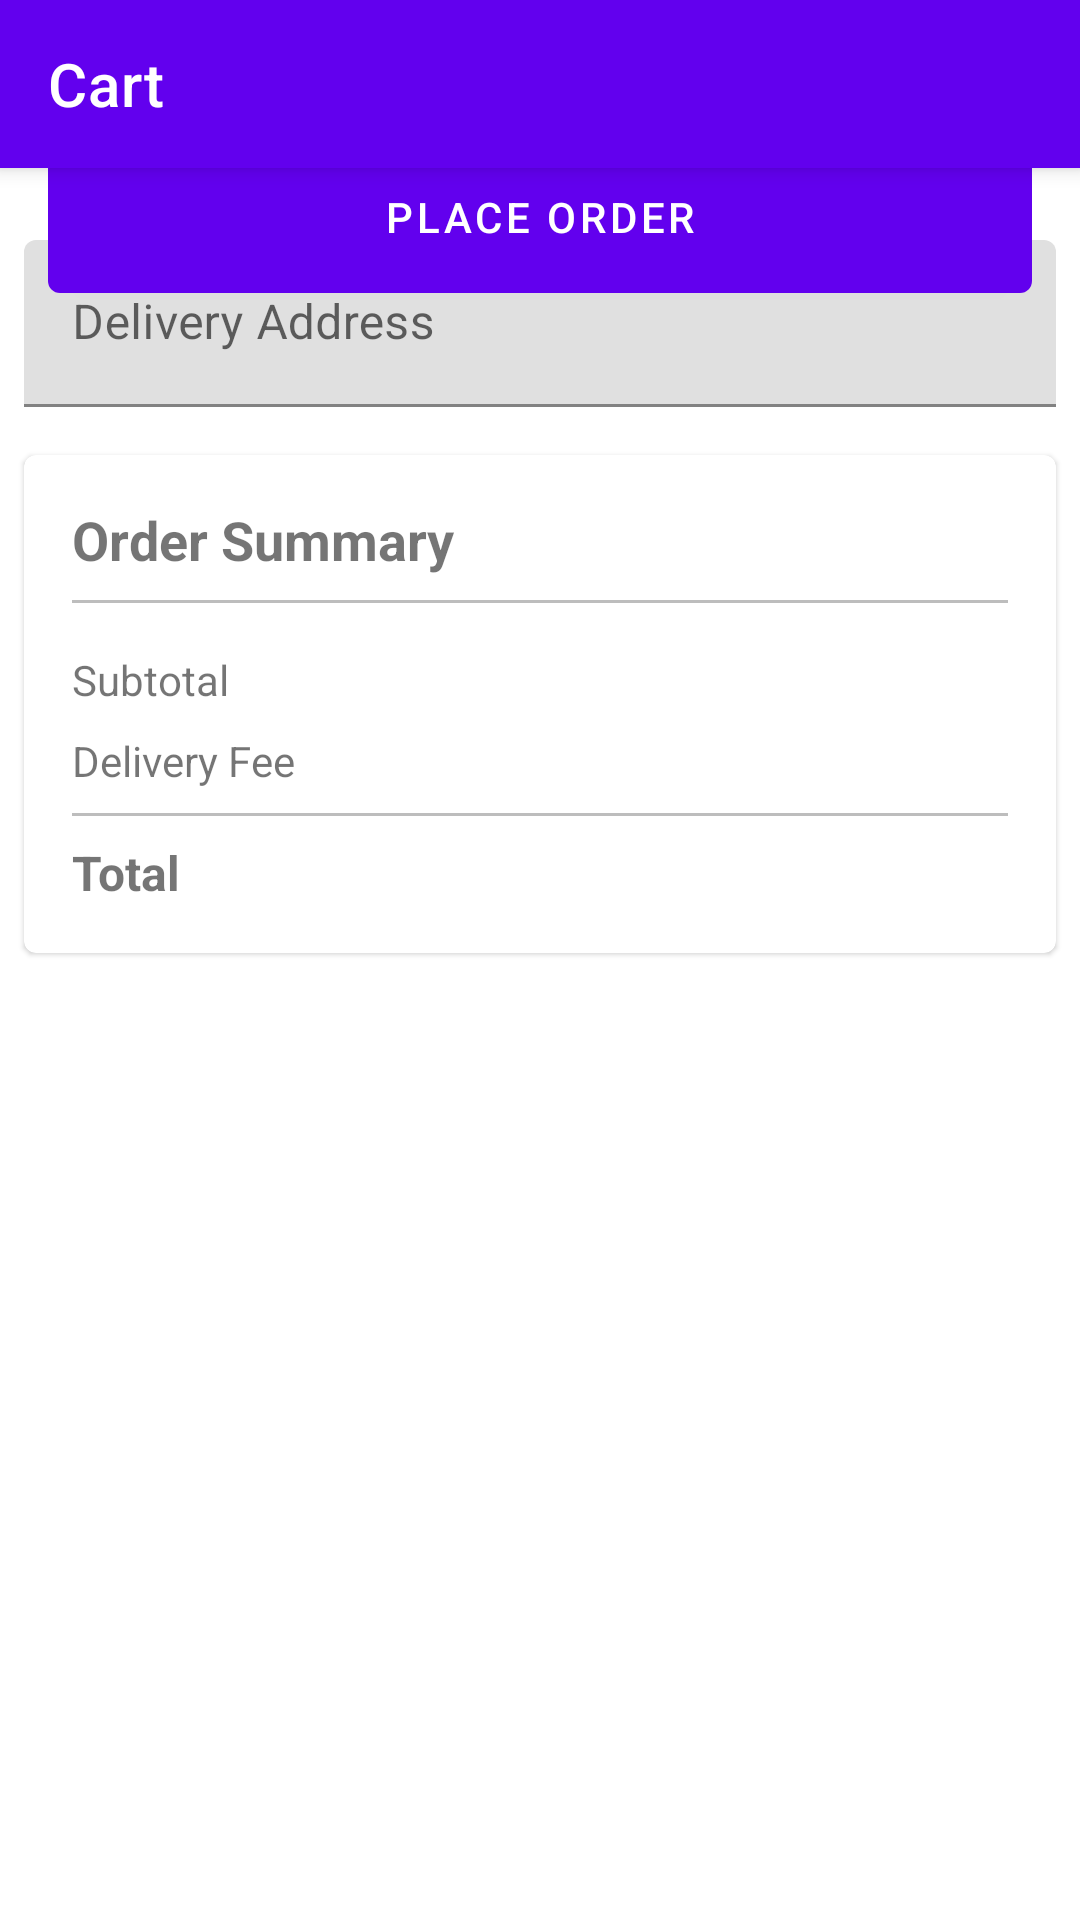

Android layout source for this screen:
<!-- AndroidManifest.xml: application theme Theme.SmartBite -->
<!-- res/layout/activity_cart.xml -->
<?xml version="1.0" encoding="utf-8"?>
<androidx.coordinatorlayout.widget.CoordinatorLayout xmlns:android="http://schemas.android.com/apk/res/android"
    xmlns:app="http://schemas.android.com/apk/res-auto"
    android:layout_width="match_parent"
    android:layout_height="match_parent">

    <com.google.android.material.appbar.AppBarLayout
        android:layout_width="match_parent"
        android:layout_height="wrap_content">

        <androidx.appcompat.widget.Toolbar
            android:id="@+id/toolbar"
            android:layout_width="match_parent"
            android:layout_height="?attr/actionBarSize"
            android:background="?attr/colorPrimary"
            android:theme="@style/ThemeOverlay.AppCompat.Dark.ActionBar"
            app:title="@string/title_cart" />

    </com.google.android.material.appbar.AppBarLayout>

    <androidx.core.widget.NestedScrollView
        android:layout_width="match_parent"
        android:layout_height="match_parent"
        app:layout_behavior="@string/appbar_scrolling_view_behavior">

        <LinearLayout
            android:layout_width="match_parent"
            android:layout_height="wrap_content"
            android:orientation="vertical">

            <androidx.recyclerview.widget.RecyclerView
                android:id="@+id/cartList"
                android:layout_width="match_parent"
                android:layout_height="wrap_content"
                android:clipToPadding="false"
                android:padding="8dp" />

            <com.google.android.material.textfield.TextInputLayout
                android:layout_width="match_parent"
                android:layout_height="wrap_content"
                android:layout_margin="8dp">

                <com.google.android.material.textfield.TextInputEditText
                    android:id="@+id/addressInput"
                    android:layout_width="match_parent"
                    android:layout_height="wrap_content"
                    android:hint="Delivery Address" />
            </com.google.android.material.textfield.TextInputLayout>

            <com.google.android.material.card.MaterialCardView
                android:layout_width="match_parent"
                android:layout_height="wrap_content"
                android:layout_margin="8dp">

                <LinearLayout
                    android:layout_width="match_parent"
                    android:layout_height="wrap_content"
                    android:orientation="vertical"
                    android:padding="16dp">

                    <TextView
                        android:layout_width="match_parent"
                        android:layout_height="wrap_content"
                        android:text="Order Summary"
                        android:textSize="18sp"
                        android:textStyle="bold" />

                    <View
                        android:layout_width="match_parent"
                        android:layout_height="1dp"
                        android:layout_marginTop="8dp"
                        android:layout_marginBottom="8dp"
                        android:background="@color/divider" />

                    <LinearLayout
                        android:layout_width="match_parent"
                        android:layout_height="wrap_content"
                        android:orientation="horizontal"
                        android:layout_marginTop="8dp">

                        <TextView
                            android:layout_width="0dp"
                            android:layout_height="wrap_content"
                            android:layout_weight="1"
                            android:text="Subtotal" />

                        <TextView
                            android:id="@+id/subtotalText"
                            android:layout_width="wrap_content"
                            android:layout_height="wrap_content"
                            android:textStyle="bold" />
                    </LinearLayout>

                    <LinearLayout
                        android:layout_width="match_parent"
                        android:layout_height="wrap_content"
                        android:orientation="horizontal"
                        android:layout_marginTop="8dp">

                        <TextView
                            android:layout_width="0dp"
                            android:layout_height="wrap_content"
                            android:layout_weight="1"
                            android:text="Delivery Fee" />

                        <TextView
                            android:id="@+id/deliveryFeeText"
                            android:layout_width="wrap_content"
                            android:layout_height="wrap_content"
                            android:textStyle="bold" />
                    </LinearLayout>

                    <View
                        android:layout_width="match_parent"
                        android:layout_height="1dp"
                        android:layout_marginTop="8dp"
                        android:layout_marginBottom="8dp"
                        android:background="@color/divider" />

                    <LinearLayout
                        android:layout_width="match_parent"
                        android:layout_height="wrap_content"
                        android:orientation="horizontal">

                        <TextView
                            android:layout_width="0dp"
                            android:layout_height="wrap_content"
                            android:layout_weight="1"
                            android:text="Total"
                            android:textStyle="bold"
                            android:textSize="16sp" />

                        <TextView
                            android:id="@+id/totalText"
                            android:layout_width="wrap_content"
                            android:layout_height="wrap_content"
                            android:textStyle="bold"
                            android:textSize="16sp" />
                    </LinearLayout>
                </LinearLayout>
            </com.google.android.material.card.MaterialCardView>
        </LinearLayout>
    </androidx.core.widget.NestedScrollView>

    <com.google.android.material.button.MaterialButton
        android:id="@+id/placeOrderButton"
        android:layout_width="match_parent"
        android:layout_height="wrap_content"
        android:layout_margin="16dp"
        android:padding="16dp"
        android:text="@string/btn_place_order"
        app:layout_anchor="@id/cartList"
        app:layout_anchorGravity="bottom" />

</androidx.coordinatorlayout.widget.CoordinatorLayout>
<!-- resources referenced by this layout -->
<resources>
  <color name="divider">#BDBDBD</color>
  <string name="btn_place_order">Place Order</string>
  <string name="title_cart">Cart</string>
  <style name="Theme.SmartBite" parent="Theme.MaterialComponents.DayNight.NoActionBar">
          
          <item name="colorPrimary">@color/purple_500</item>
          <item name="colorPrimaryVariant">@color/purple_700</item>
          <item name="colorOnPrimary">@color/white</item>
          
          <item name="colorSecondary">@color/teal_200</item>
          <item name="colorSecondaryVariant">@color/teal_700</item>
          <item name="colorOnSecondary">@color/black</item>
          
          <item name="android:statusBarColor" tools:targetApi="l">?attr/colorPrimaryVariant</item>
          
      </style>
  <color name="purple_500">#FF6200EE</color>
  <color name="purple_700">#FF3700B3</color>
  <color name="white">#FFFFFFFF</color>
  <color name="teal_200">#FF03DAC5</color>
  <color name="teal_700">#FF018786</color>
  <color name="black">#FF000000</color>
</resources>
